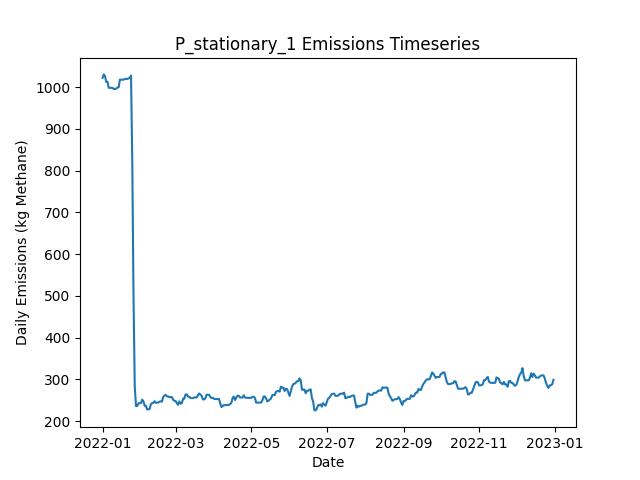

Values plotted in this chart, from the file beside it:
Date, Daily Emissions (Kg Methane), Daily Mitigable Emissions (Kg Methane), Daily Non-Mitigable Emissions (Kg Methan…, Daily Cost ($), Active Leaks, New Leaks, Leaks Repaired, Leaks Naturally Repaired, Leaks Tagged, Daily Repair Cost ($), Daily Natural Repair Cost ($), stationary_mdl_high Deployment Cost ($), stationary_mdl_high Sites flagged for Fo…, stationary_mdl_high Leaks tagged for rep…, stationary_mdl_high Sites Visited, stationary_mdl_high Travel Time (Minutes…, stationary_mdl_high Survey Time (Minutes…, OGI_FU_mdl_high Deployment Cost ($), OGI_FU_mdl_high Sites flagged for Follow…, OGI_FU_mdl_high Leaks tagged for repair, OGI_FU_mdl_high Sites Visited, OGI_FU_mdl_high Travel Time (Minutes), OGI_FU_mdl_high Survey Time (Minutes)
2022-01-01, 1022, 818, 203.9, 6030, 384, 386, 0, 2, 0.00000, 0.00000, 400, 6030, 0, , 10, 0, 0, 0.00000, , 0, 0, 0, 0
2022-01-02, 1030, 826.3, 203.9, 30, 385, 1, 0, 0, 0.00000, 0.00000, 0.00000, 30, 0, , 10, 0, 0, 0.00000, , 0, 0, 0, 0
2022-01-03, 1026, 822.1, 203.9, 30, 383, 0, 0, 2, 0.00000, 0.00000, 400, 30, 0, , 10, 0, 0, 0.00000, , 0, 0, 0, 0
2022-01-04, 1012, 808.4, 203.9, 30, 380, 0, 0, 3, 0.00000, 0.00000, 600, 30, 0, , 10, 0, 0, 0.00000, , 0, 0, 0, 0
2022-01-05, 1013, 808.7, 203.9, 30, 381, 1, 0, 0, 0.00000, 0.00000, 0.00000, 30, 0, , 10, 0, 0, 0.00000, , 0, 0, 0, 0
2022-01-06, 998.3, 803.3, 195, 30, 378, 0, 0, 2, 0.00000, 0.00000, 400, 30, 0, , 10, 0, 0, 0.00000, , 0, 0, 0, 0
2022-01-07, 998.3, 803.3, 195, 30, 378, 0, 0, 0, 0.00000, 0.00000, 0.00000, 30, 0, , 10, 0, 0, 0.00000, , 0, 0, 0, 0
2022-01-08, 998.3, 803.3, 195, 30, 378, 0, 0, 0, 0.00000, 0.00000, 0.00000, 30, 0, , 10, 0, 0, 0.00000, , 0, 0, 0, 0
2022-01-09, 998.1, 803.1, 195, 30, 377, 0, 0, 1, 0.00000, 0.00000, 200, 30, 0, , 10, 0, 0, 0.00000, , 0, 0, 0, 0
2022-01-10, 995.4, 800.4, 195, 1030, 376, 1, 0, 2, 95, 0.00000, 400, 30, 10, , 10, 0, 0, 1000, , 95, 3, 120, 360
2022-01-11, 995.4, 800.4, 195, 1030, 376, 0, 0, 0, 119, 0.00000, 0.00000, 30, 0, , 10, 0, 0, 1000, , 119, 3, 120, 360
2022-01-12, 996.1, 803.1, 193, 1030, 376, 1, 0, 0, 91, 0.00000, 0.00000, 30, 0, , 10, 0, 0, 1000, , 91, 3, 120, 360
2022-01-13, 998.8, 805.8, 193, 530, 377, 1, 0, 0, 26, 0.00000, 0.00000, 30, 0, , 10, 0, 0, 500, , 26, 1, 30, 120
2022-01-14, 999.5, 806, 193.5, 30, 379, 2, 0, 0, 0.00000, 0.00000, 0.00000, 30, 0, , 10, 0, 0, 0.00000, , 0, 0, 0, 0
2022-01-15, 1018, 815.8, 201.7, 30, 383, 4, 0, 0, 0.00000, 0.00000, 0.00000, 30, 0, , 10, 0, 0, 0.00000, , 0, 0, 0, 0
2022-01-16, 1018, 815.8, 201.7, 30, 383, 0, 0, 0, 0.00000, 0.00000, 0.00000, 30, 0, , 10, 0, 0, 0.00000, , 0, 0, 0, 0
2022-01-17, 1018, 815.8, 201.7, 30, 383, 0, 0, 0, 0.00000, 0.00000, 0.00000, 30, 0, , 10, 0, 0, 0.00000, , 0, 0, 0, 0
2022-01-18, 1018, 815.8, 201.7, 30, 383, 0, 0, 0, 0.00000, 0.00000, 0.00000, 30, 0, , 10, 0, 0, 0.00000, , 0, 0, 0, 0
2022-01-19, 1020, 815.8, 203.7, 1030, 384, 1, 0, 0, 96, 0.00000, 0.00000, 30, 10, , 10, 0, 0, 1000, , 96, 3, 120, 360
2022-01-20, 1020, 815.8, 203.7, 1030, 384, 0, 0, 0, 122, 0.00000, 0.00000, 30, 0, , 10, 0, 0, 1000, , 122, 3, 120, 360
2022-01-21, 1019, 815.8, 203.3, 1030, 383, 0, 0, 0, 92, 0.00000, 0.00000, 30, 0, , 10, 0, 0, 1000, , 92, 3, 120, 360
2022-01-22, 1021, 815.8, 205.2, 530, 384, 1, 0, 0, 26, 0.00000, 0.00000, 30, 0, , 10, 0, 0, 500, , 26, 1, 30, 120
2022-01-23, 1021, 816.3, 205.2, 30, 385, 1, 0, 0, 0.00000, 0.00000, 0.00000, 30, 0, , 10, 0, 0, 0.00000, , 0, 0, 0, 0
2022-01-24, 1028, 822.3, 205.2, 30, 386, 1, 0, 0, 0.00000, 0.00000, 0.00000, 30, 0, , 10, 0, 0, 0.00000, , 0, 0, 0, 0
2022-01-25, 822.9, 617.6, 205.2, 16430, 304, 0, 82, 0, 0.00000, 16400, 0.00000, 30, 0, , 10, 0, 0, 0.00000, , 0, 0, 0, 0
2022-01-26, 498.4, 293.2, 205.2, 22430, 192, 0, 112, 0, 0.00000, 22400, 0.00000, 30, 0, , 10, 0, 0, 0.00000, , 0, 0, 0, 0
2022-01-27, 283.2, 69.72, 213.5, 16630, 110, 1, 83, 0, 0.00000, 16600, 0.00000, 30, 0, , 10, 0, 0, 0.00000, , 0, 0, 0, 0
2022-01-28, 236.1, 24.58, 211.5, 5430, 88, 1, 22, 0, 16, 4400, 0.00000, 30, 10, , 10, 0, 0, 1000, , 16, 3, 120, 360
2022-01-29, 236.1, 24.58, 211.5, 1030, 88, 0, 0, 0, 20, 0.00000, 0.00000, 30, 0, , 10, 0, 0, 1000, , 20, 3, 120, 360
2022-01-30, 242.6, 31.06, 211.5, 1030, 90, 2, 0, 0, 12, 0.00000, 0.00000, 30, 0, , 10, 0, 0, 1000, , 12, 3, 120, 360
2022-01-31, 243, 31.51, 211.5, 530, 92, 2, 0, 0, 4, 0.00000, 0.00000, 30, 0, , 10, 0, 0, 500, , 4, 1, 30, 120
2022-02-01, 243.3, 31.95, 211.3, 30, 93, 2, 0, 0, 0.00000, 0.00000, 0.00000, 30, 0, , 10, 0, 0, 0.00000, , 0, 0, 0, 0
2022-02-02, 251.5, 31.95, 219.6, 30, 94, 1, 0, 0, 0.00000, 0.00000, 0.00000, 30, 0, , 10, 0, 0, 0.00000, , 0, 0, 0, 0
2022-02-03, 247.6, 31.95, 215.6, 230, 92, 1, 1, 0, 0.00000, 200, 0.00000, 30, 0, , 10, 0, 0, 0.00000, , 0, 0, 0, 0
2022-02-04, 236.6, 21, 215.6, 830, 89, 1, 4, 0, 0.00000, 800, 0.00000, 30, 0, , 10, 0, 0, 0.00000, , 0, 0, 0, 0
2022-02-05, 236.6, 21, 215.6, 230, 89, 1, 1, 0, 0.00000, 200, 0.00000, 30, 0, , 10, 0, 0, 0.00000, , 0, 0, 0, 0
2022-02-06, 227.9, 21, 206.9, 1030, 89, 1, 0, 0, 17, 0.00000, 0.00000, 30, 10, , 10, 0, 0, 1000, , 17, 3, 120, 360
2022-02-07, 228.4, 21, 207.4, 1030, 90, 1, 0, 0, 21, 0.00000, 0.00000, 30, 0, , 10, 0, 0, 1000, , 21, 3, 120, 360
2022-02-08, 229, 21, 208, 1030, 91, 1, 0, 0, 12, 0.00000, 0.00000, 30, 0, , 10, 0, 0, 1000, , 12, 3, 120, 360
2022-02-09, 240.4, 23.69, 216.7, 530, 94, 3, 0, 0, 5, 0.00000, 0.00000, 30, 0, , 10, 0, 0, 500, , 5, 1, 30, 120
2022-02-10, 243.1, 26.37, 216.7, 30, 95, 1, 0, 0, 0.00000, 0.00000, 0.00000, 30, 0, , 10, 0, 0, 0.00000, , 0, 0, 0, 0
2022-02-11, 243.6, 26.81, 216.7, 30, 97, 2, 0, 0, 0.00000, 0.00000, 0.00000, 30, 0, , 10, 0, 0, 0.00000, , 0, 0, 0, 0
2022-02-12, 247.8, 31.06, 216.7, 30, 99, 2, 0, 0, 0.00000, 0.00000, 0.00000, 30, 0, , 10, 0, 0, 0.00000, , 0, 0, 0, 0
2022-02-13, 244, 27.26, 216.7, 630, 98, 2, 3, 0, 0.00000, 600, 0.00000, 30, 0, , 10, 0, 0, 0.00000, , 0, 0, 0, 0
2022-02-14, 244, 27.26, 216.7, 30, 98, 0, 0, 0, 0.00000, 0.00000, 0.00000, 30, 0, , 10, 0, 0, 0.00000, , 0, 0, 0, 0
2022-02-15, 244.7, 27.26, 217.4, 1030, 99, 1, 0, 0, 18, 0.00000, 0.00000, 30, 10, , 10, 0, 0, 1000, , 18, 3, 120, 360
2022-02-16, 246.7, 27.26, 219.4, 1030, 100, 1, 0, 0, 20, 0.00000, 0.00000, 30, 0, , 10, 0, 0, 1000, , 20, 3, 120, 360
2022-02-17, 247.3, 27.48, 219.8, 1030, 102, 2, 0, 0, 14, 0.00000, 0.00000, 30, 0, , 10, 0, 0, 1000, , 14, 3, 120, 360
2022-02-18, 246.7, 27.48, 219.2, 530, 101, 0, 0, 0, 7, 0.00000, 0.00000, 30, 0, , 10, 0, 0, 500, , 7, 1, 30, 120
2022-02-19, 258.3, 30.17, 228.1, 30, 103, 2, 0, 0, 0.00000, 0.00000, 0.00000, 30, 0, , 10, 0, 0, 0.00000, , 0, 0, 0, 0
2022-02-20, 261, 32.85, 228.1, 30, 104, 1, 0, 0, 0.00000, 0.00000, 0.00000, 30, 0, , 10, 0, 0, 0.00000, , 0, 0, 0, 0
2022-02-21, 263, 34.86, 228.1, 430, 103, 1, 2, 0, 0.00000, 400, 0.00000, 30, 0, , 10, 0, 0, 0.00000, , 0, 0, 0, 0
2022-02-22, 259.2, 31.06, 228.1, 1030, 98, 0, 5, 0, 0.00000, 1000, 0.00000, 30, 0, , 10, 0, 0, 0.00000, , 0, 0, 0, 0
2022-02-23, 258.9, 30.84, 228.1, 230, 97, 0, 1, 0, 0.00000, 200, 0.00000, 30, 0, , 10, 0, 0, 0.00000, , 0, 0, 0, 0
2022-02-24, 257.4, 29.27, 228.1, 1230, 96, 0, 1, 0, 18, 200, 0.00000, 30, 10, , 10, 0, 0, 1000, , 18, 3, 120, 360
2022-02-25, 257.4, 29.27, 228.1, 1030, 96, 0, 0, 0, 16, 0.00000, 0.00000, 30, 0, , 10, 0, 0, 1000, , 16, 3, 120, 360
2022-02-26, 257.6, 29.5, 228.1, 1030, 97, 1, 0, 0, 14, 0.00000, 0.00000, 30, 0, , 10, 0, 0, 1000, , 14, 3, 120, 360
2022-02-27, 251.3, 32.18, 219.2, 530, 96, 1, 0, 0, 6, 0.00000, 0.00000, 30, 0, , 10, 0, 0, 500, , 6, 1, 30, 120
2022-02-28, 248.4, 37.54, 210.9, 30, 97, 2, 0, 0, 0.00000, 0.00000, 0.00000, 30, 0, , 10, 0, 0, 0.00000, , 0, 0, 0, 0
2022-03-01, 248.4, 37.54, 210.9, 30, 97, 0, 0, 0, 0.00000, 0.00000, 0.00000, 30, 0, , 10, 0, 0, 0.00000, , 0, 0, 0, 0
... 305 more rows
